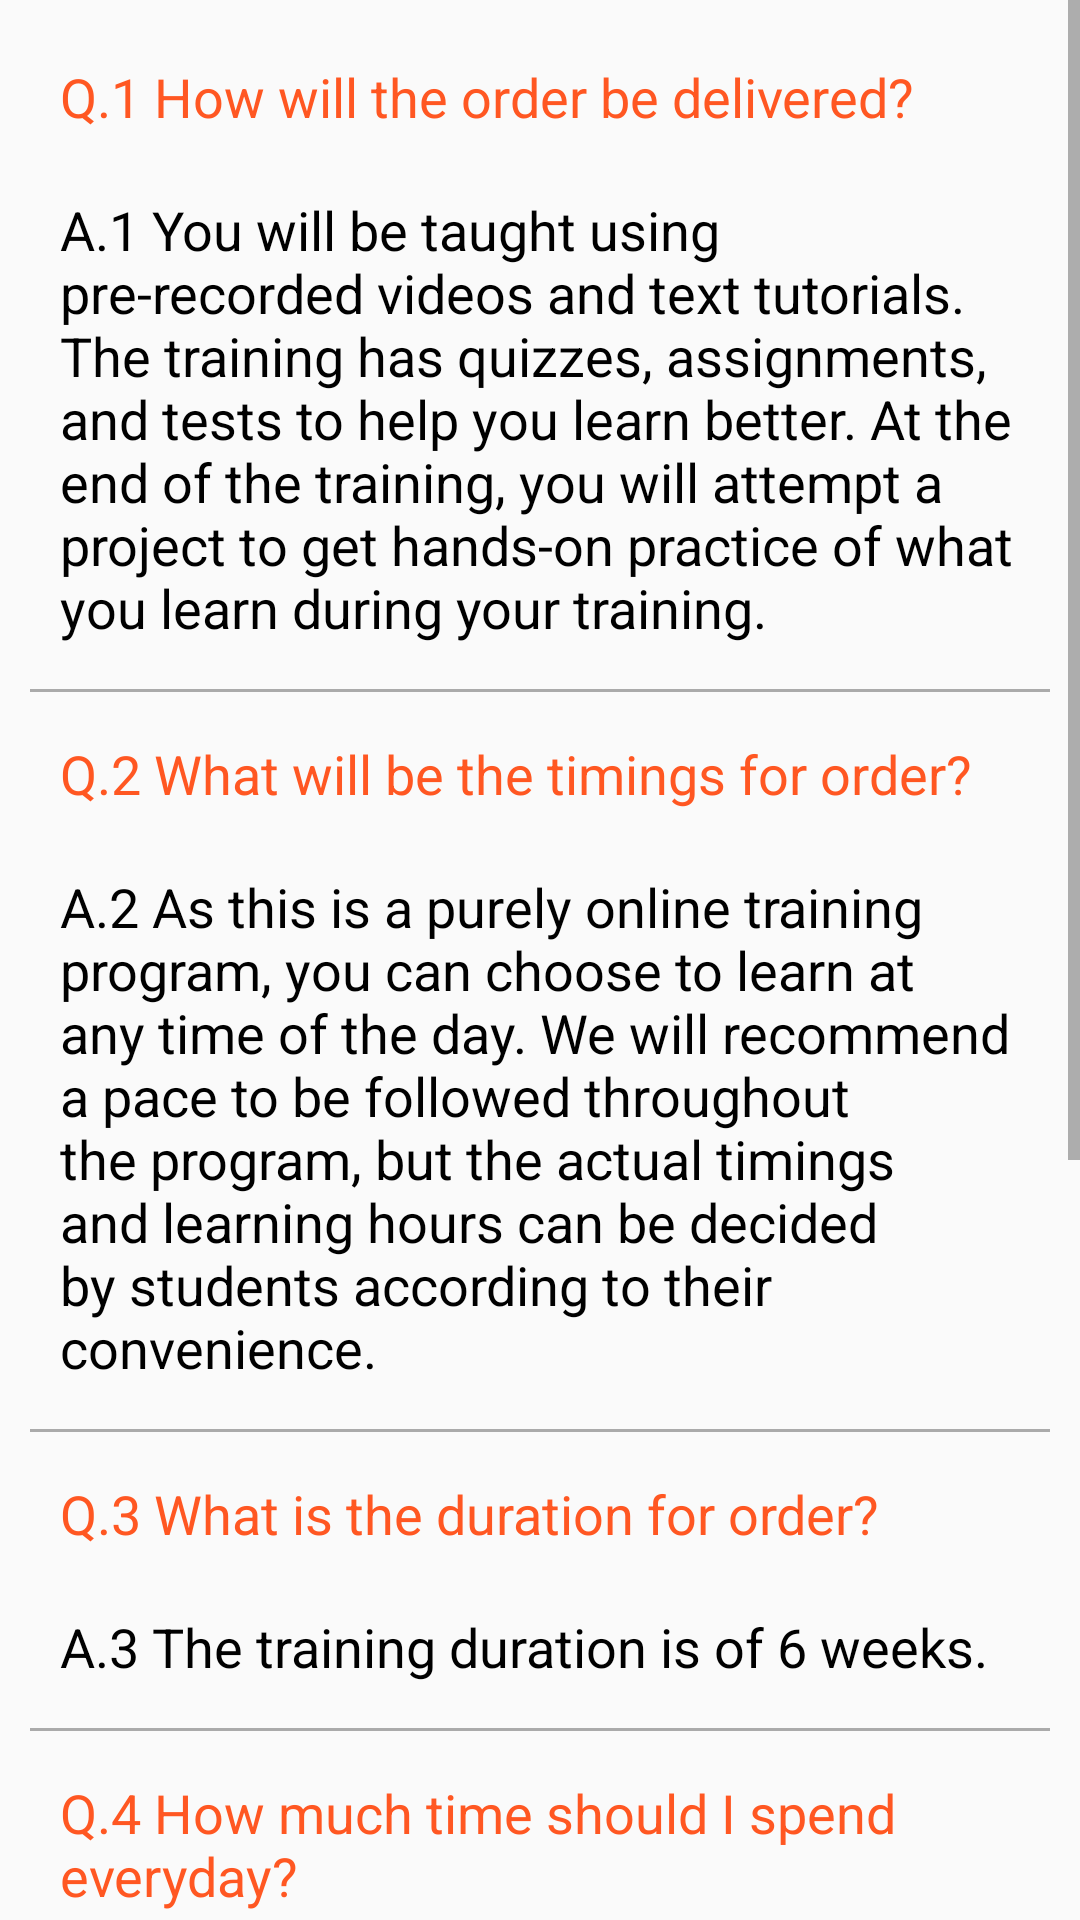

Here is an Android app screen rendered from its layout file. Give the layout XML and the strings, colors and styles it references.
<!-- AndroidManifest.xml: application theme AppTheme -->
<!-- res/layout/fragment_faq.xml -->
<?xml version="1.0" encoding="utf-8"?>
<FrameLayout xmlns:android="http://schemas.android.com/apk/res/android"
    xmlns:tools="http://schemas.android.com/tools"
    android:layout_width="match_parent"
    android:layout_height="match_parent"
    tools:context=".fragment.FaqFragment">

    <ScrollView
        android:layout_width="match_parent"
        android:layout_height="wrap_content">

        <LinearLayout
            android:layout_width="match_parent"
            android:layout_height="wrap_content"
            android:orientation="vertical"
            android:padding="10dp">

            <TextView
                android:layout_width="match_parent"
                android:layout_height="wrap_content"
                android:text="Q.1 How will the order be delivered?"
                android:layout_centerHorizontal="true"
                android:textColor="@color/colorPrimaryDark"
                android:textAppearance="?android:attr/textAppearanceMedium"
                android:padding="10dp"/>

            <TextView
                android:layout_width="match_parent"
                android:layout_height="wrap_content"
                android:text="@string/faq_answer_one"
                android:layout_centerHorizontal="true"
                android:textAppearance="?android:attr/textAppearanceMedium"
                android:padding="10dp"
                android:textColor="@android:color/black"/>

            <View
                android:layout_width="match_parent"
                android:layout_height="1dp"
                android:background="@android:color/darker_gray"
                android:layout_marginBottom="5dp"
                android:layout_marginTop="5dp"/>

            <TextView
                android:layout_width="match_parent"
                android:layout_height="wrap_content"
                android:text="Q.2 What will be the timings for order?"
                android:textColor="@color/colorPrimaryDark"
                android:layout_centerHorizontal="true"
                android:textAppearance="?android:attr/textAppearanceMedium"
                android:padding="10dp"/>

            <TextView
                android:layout_width="match_parent"
                android:layout_height="wrap_content"
                android:text="@string/faq_answer_two"
                android:layout_centerHorizontal="true"
                android:textAppearance="?android:attr/textAppearanceMedium"
                android:padding="10dp"
                android:textColor="@android:color/black"/>


            <View
                android:layout_width="match_parent"
                android:layout_height="1dp"
                android:layout_marginBottom="5dp"
                android:layout_marginTop="5dp"
                android:background="@android:color/darker_gray"/>

            <TextView
                android:layout_width="match_parent"
                android:layout_height="wrap_content"
                android:text="Q.3 What is the duration for order?"
                android:layout_centerHorizontal="true"
                android:textColor="@color/colorPrimaryDark"
                android:textAppearance="?android:attr/textAppearanceMedium"
                android:padding="10dp"/>

            <TextView
                android:layout_width="match_parent"
                android:layout_height="wrap_content"
                android:text="@string/faq_answer_three"
                android:layout_centerHorizontal="true"
                android:textAppearance="?android:attr/textAppearanceMedium"
                android:padding="10dp"
                android:textColor="@android:color/black"/>

            <View
                android:layout_width="match_parent"
                android:layout_height="1dp"
                android:layout_marginBottom="5dp"
                android:layout_marginTop="5dp"
                android:background="@android:color/darker_gray"/>

            <TextView
                android:layout_width="match_parent"
                android:layout_height="wrap_content"
                android:text="Q.4 How much time should I spend everyday?"
                android:layout_centerHorizontal="true"
                android:textColor="@color/colorPrimaryDark"
                android:textAppearance="?android:attr/textAppearanceMedium"
                android:padding="10dp"/>

            <TextView
                android:layout_width="match_parent"
                android:layout_height="wrap_content"
                android:text="@string/faq_answer_four"
                android:layout_centerHorizontal="true"
                android:textAppearance="?android:attr/textAppearanceMedium"
                android:padding="10dp"
                android:textColor="@android:color/black"/>

            <View
                android:layout_width="match_parent"
                android:layout_height="1dp"
                android:layout_marginBottom="5dp"
                android:layout_marginTop="5dp"
                android:background="@android:color/darker_gray"/>

            <TextView
                android:layout_width="match_parent"
                android:layout_height="wrap_content"
                android:text="Q.5 When can I order my food?"
                android:layout_centerHorizontal="true"
                android:textColor="@color/colorPrimaryDark"
                android:textAppearance="?android:attr/textAppearanceMedium"
                android:padding="10dp"/>

            <TextView
                android:layout_width="match_parent"
                android:layout_height="wrap_content"
                android:text="@string/faq_answer_five"
                android:layout_centerHorizontal="true"
                android:textAppearance="?android:attr/textAppearanceMedium"
                android:padding="10dp"
                android:textColor="@android:color/black"/>

            <View
                android:layout_width="match_parent"
                android:layout_height="1dp"
                android:layout_marginBottom="5dp"
                android:layout_marginTop="5dp"
                android:background="@android:color/darker_gray"/>

            <TextView
                android:layout_width="match_parent"
                android:layout_height="wrap_content"
                android:text="Q.6 When will I get my order cashback?"
                android:layout_centerHorizontal="true"
                android:textColor="@color/colorPrimaryDark"
                android:textAppearance="?android:attr/textAppearanceMedium"
                android:padding="10dp"/>

            <TextView
                android:layout_width="match_parent"
                android:layout_height="wrap_content"
                android:text="@string/faq_answer_six"
                android:layout_centerHorizontal="true"
                android:textAppearance="?android:attr/textAppearanceMedium"
                android:padding="10dp"
                android:textColor="@android:color/black"/>

            <View
                android:layout_width="match_parent"
                android:layout_height="1dp"
                android:layout_marginBottom="5dp"
                android:layout_marginTop="5dp"
                android:background="@android:color/darker_gray"/>
        </LinearLayout>

    </ScrollView>
</FrameLayout>
<!-- resources referenced by this layout -->
<resources>
  <color name="colorPrimaryDark">#FF5722</color>
  <string name="faq_answer_five">A.5 You can choose your preferred batch date while signing up for the training
          program.
      </string>
  <string name="faq_answer_four">A.4 We recommend spending 10-12 hours per week. However, the actual learning hours
          can be decided by you as per your convenience.
      </string>
  <string name="faq_answer_one">A.1 You will be taught using pre-recorded videos and text tutorials. The training has
          quizzes, assignments, and tests to help you learn better. At the end of the training, you will attempt a project
          to get hands-on practice of what you learn during your training.
      </string>
  <string name="faq_answer_six">A.6 You will be able to download the certificate once you complete your training and
          take the final test.
      </string>
  <string name="faq_answer_three">A.3 The training duration is of 6 weeks.</string>
  <string name="faq_answer_two">A.2 As this is a purely online training program, you can choose to learn at any time
          of the day. We will recommend a pace to be followed throughout the program, but the actual timings and learning
          hours can be decided by students according to their convenience.
      </string>
  <style name="AppTheme" parent="Theme.AppCompat.Light.NoActionBar">
          
          <item name="colorPrimary">@color/colorPrimary</item>
          <item name="colorPrimaryDark">@color/colorPrimaryDark</item>
          <item name="colorAccent">@color/colorAccent</item>
      </style>
  <color name="colorPrimary">#FF5722</color>
  <color name="colorAccent">#FF5722 </color>
</resources>
